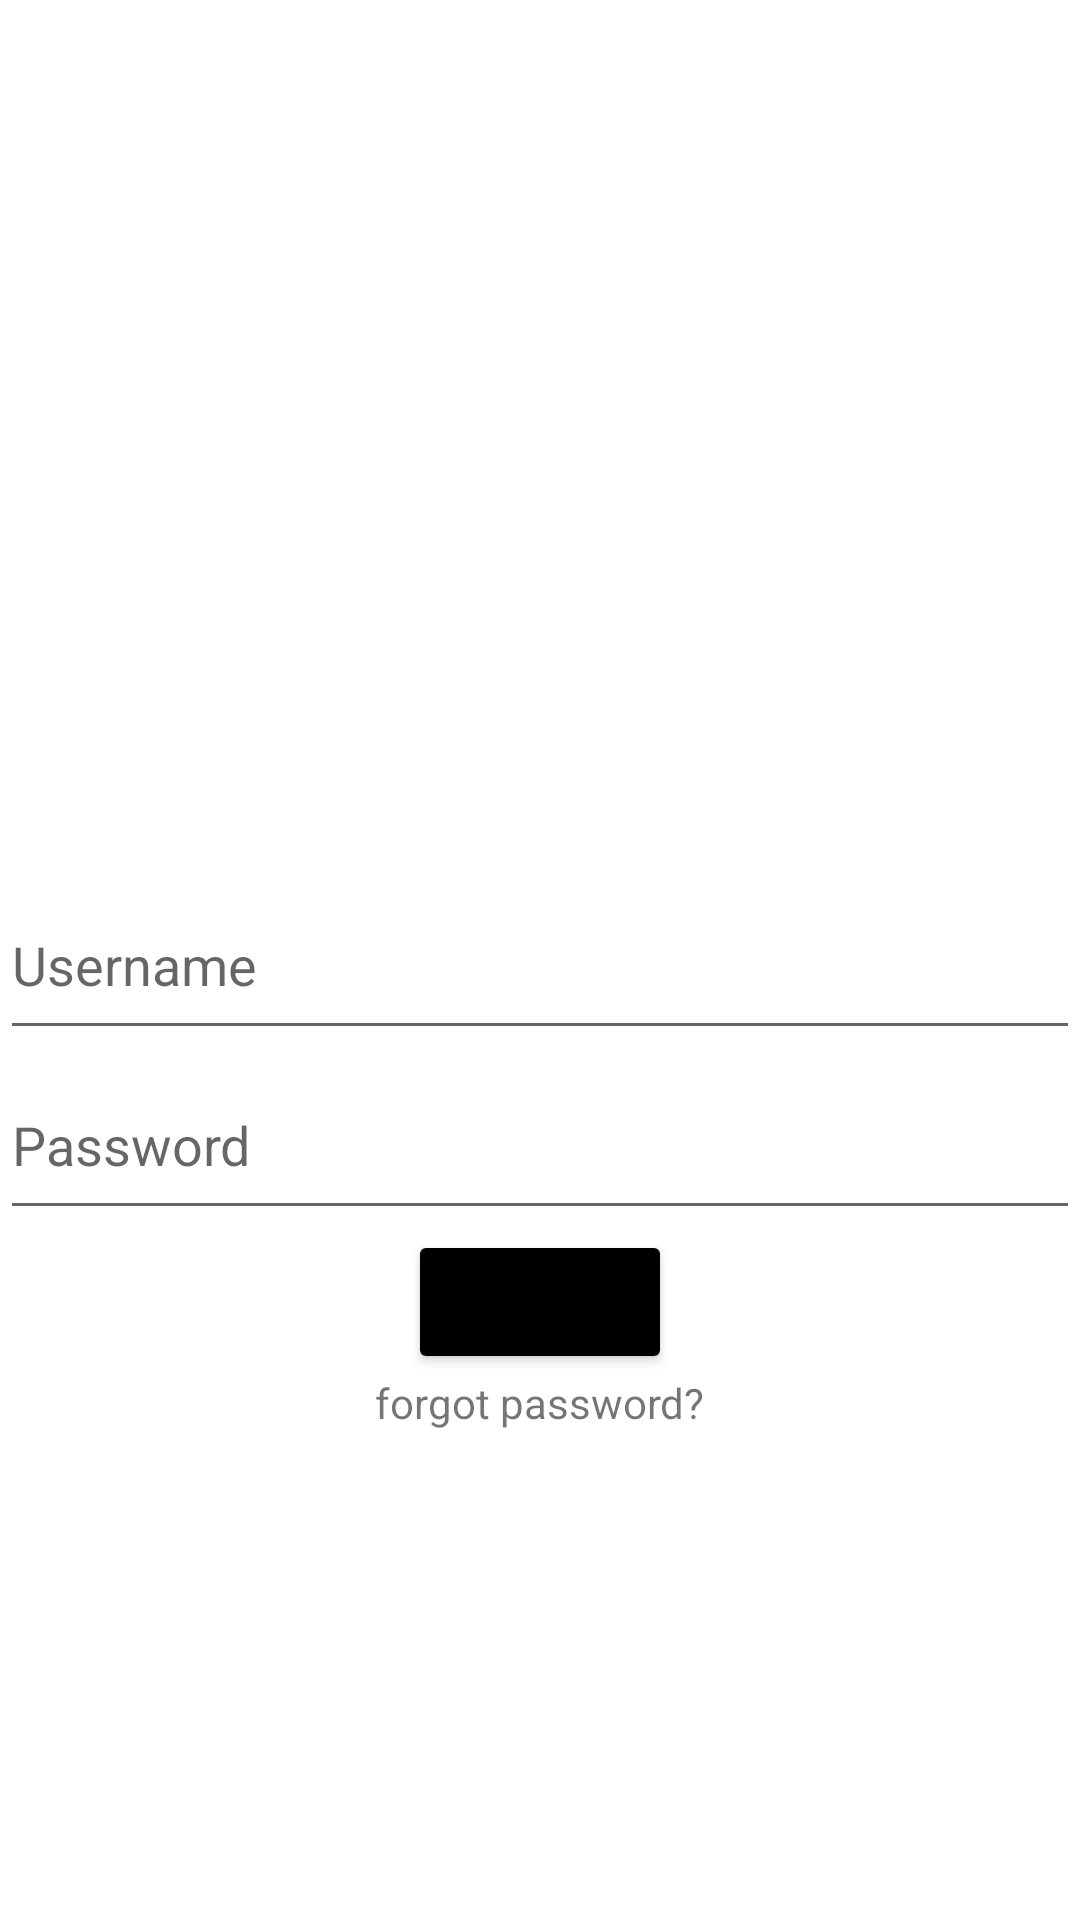

Reconstruct the res/layout file that produces this screen, plus the resources it refers to.
<!-- AndroidManifest.xml: application theme Theme.MyHw -->
<!-- res/layout/activity_main.xml -->
<?xml version="1.0" encoding="utf-8"?>
<androidx.constraintlayout.widget.ConstraintLayout xmlns:android="http://schemas.android.com/apk/res/android"
    xmlns:app="http://schemas.android.com/apk/res-auto"
    xmlns:tools="http://schemas.android.com/tools"
    android:layout_width="match_parent"
    android:layout_height="match_parent"
    tools:context=".MainActivity"
    android:id="@+id/container">

    <EditText
        android:layout_width="match_parent"
        android:layout_height="60dp"
        android:id="@+id/username"
        android:hint="Username"
        android:maxLength="15"
        android:inputType="text"
        android:drawableLeft="@drawable/baseline_person_outline_24"
        android:drawablePadding="20dp"
        app:layout_constraintBottom_toBottomOf="parent"
        app:layout_constraintStart_toStartOf="parent"
        app:layout_constraintTop_toTopOf="parent" />
    <EditText
        android:layout_width="match_parent"
        android:layout_height="60dp"
        android:id="@+id/password"
        android:hint="Password"
        android:drawableLeft="@drawable/baseline_password_24"
        android:drawablePadding="20dp"
        android:maxLength="15"
        android:inputType="text"
        app:layout_constraintStart_toStartOf="parent"
        app:layout_constraintTop_toBottomOf="@id/username"/>
    <Button
        android:layout_width="wrap_content"
        android:layout_height="wrap_content"
        android:text="login"
        android:id="@+id/btnlogin"
        app:layout_constraintTop_toBottomOf="@id/password"
        android:gravity="center"
        android:backgroundTint="@color/design_default_color_on_secondary"
        app:layout_constraintStart_toStartOf="parent"
        app:layout_constraintEnd_toEndOf="parent"/>
    <TextView
        android:layout_width="wrap_content"
        android:layout_height="wrap_content"
        android:id="@+id/forgotpassword"
        android:text="forgot password?"
        app:layout_constraintTop_toBottomOf="@id/btnlogin"
        app:layout_constraintStart_toStartOf="parent"
        app:layout_constraintEnd_toEndOf="parent"/>




</androidx.constraintlayout.widget.ConstraintLayout>
<!-- resources referenced by this layout -->
<resources>
  <style name="Theme.MyHw" parent="Theme.MaterialComponents.DayNight.DarkActionBar">
          
          <item name="colorPrimary">@color/purple_500</item>
          <item name="colorPrimaryVariant">@color/purple_700</item>
          <item name="colorOnPrimary">@color/white</item>
          
          <item name="colorSecondary">@color/teal_200</item>
          <item name="colorSecondaryVariant">@color/teal_700</item>
          <item name="colorOnSecondary">@color/black</item>
          
          <item name="android:statusBarColor">?attr/colorPrimaryVariant</item>
          
      </style>
  <!-- not gathered from this repository: default colours our renderer supplied (Android Studio template values) -->
  <color name="purple_500">#FF6200EE</color>
  <color name="purple_700">#FF3700B3</color>
  <color name="teal_200">#FF03DAC5</color>
  <color name="teal_700">#FF018786</color>
  <color name="black">#FF000000</color>
  <color name="white">#FFFFFFFF</color>
</resources>
